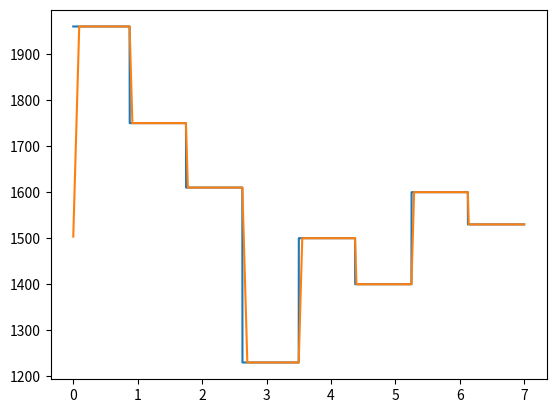

Write the Python code that produced this figure.

#!/usr/bin/env python3
# -*- coding: utf-8 -*-
'''
[redacted]
@ Date: 2024-07-11 16:08:00
[redacted]
@ Description: 舵机模型
'''
import numpy as np


class ServoHPS700:
    def __init__(self, voltage=7.4, init_pwm=1500) -> None:
        """Servo

        Args:
            voltage (float): Servo supply voltage in V, rating (4.8, 8.4)V, servo angle speed vary at different voltage, typical 6.6: 0.13sec/60°, 7.4: 0.12sec/60°.
            init_pwm (int): Servo init pwm value, unit in us, ±self.servoRange. Defaults to 1500.
        """
        voltage = np.clip(voltage, 4.8, 8.4)
        K = ((60.0/0.12)-(60.0/0.13))/(7.4-6.6)
        self.speed = K*(voltage-6.6) + (60.0/0.13)
        self.servoRange = 50.0  # Servo max angle correspoding to PWM 1000/2000, unit in degree
        self.cur_PWM = np.clip(init_pwm, 1000, 2000)
        self.cur_angle = 2*self.servoRange*(init_pwm-1500)/1000
        self.current = 0.0

    def update_servo_position_pwm(self, deltaT, pwm_cmd, torque) -> None:
        """Update servo position by PWM command

        Args:
            deltaT (float): Time step in seconds
            pwm_cmd (float): PWM command, unit in us
            torque (float): Servo torque, unit in N*m

        Returns:
            float: Current PWM position in us
            float: Current servo angle in degree
            float: Servo current in A
        """
        pwm_cmd = np.clip(pwm_cmd, 1000, 2000)
        angle_cmd = 2*self.servoRange*(pwm_cmd-1500)/1000
        max_delta_angle = deltaT * self.speed
        delta_angle = angle_cmd-self.cur_angle
        delta_angle = np.clip(delta_angle, -max_delta_angle, max_delta_angle)
        self.cur_angle += delta_angle
        # self.cur_angle = np.clip(self.cur_angle, -self.servoRange, self.servoRange)
        self.cur_PWM = 500*self.cur_angle/self.servoRange + 1500
        return self.cur_PWM, self.cur_angle, self.current


if __name__ == "__main__":
    from matplotlib import pyplot as plt
    angle_cmd = np.array([60, 50, 10, -30, 0, -9.8, 9.8, 1])
    pwm_cmd = np.array([1960, 1750, 1610, 1230, 1500, 1400, 1600, 1530])
    tLog = np.linspace(0, 7, 10000)
    s = ServoHPS700(7.4)
    angle = np.zeros_like(tLog)
    PWM = np.zeros_like(tLog)
    PWMCMD = np.zeros_like(tLog)
    for i in range(len(tLog)):
        index = np.floor(i/len(tLog)*len(angle_cmd))
        PWMCMD[i] = pwm_cmd[int(index)]
        PWM[i], angle[i], _ = s.update_servo_position_pwm(0.0007, PWMCMD[i], 20)

    # print(tLog, res)

    plt.figure()
    # plt.plot(tLog, angleCMD, tLog, angle)
    plt.plot(tLog, PWMCMD, tLog, PWM)
    plt.show()
